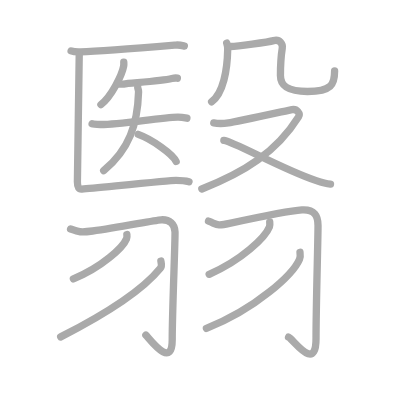
t = 0.00 s
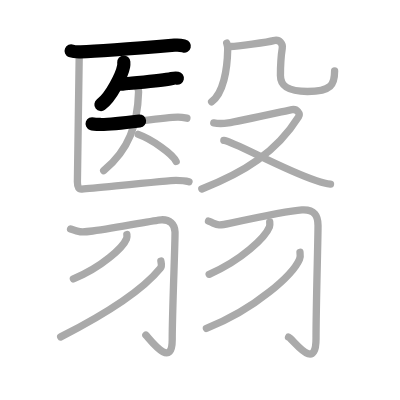
t = 3.50 s
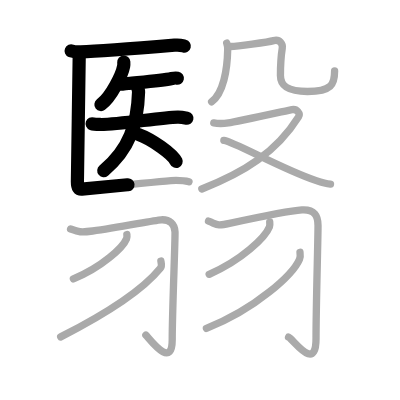
t = 6.75 s
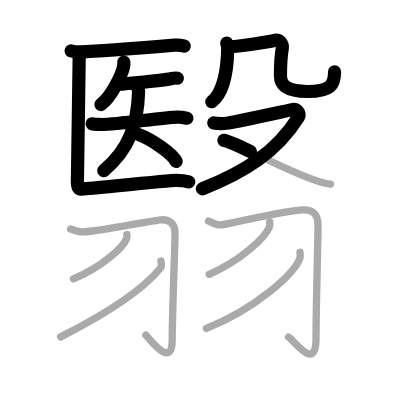
t = 10.25 s
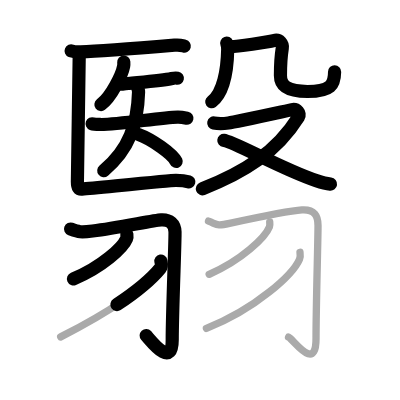
t = 13.50 s
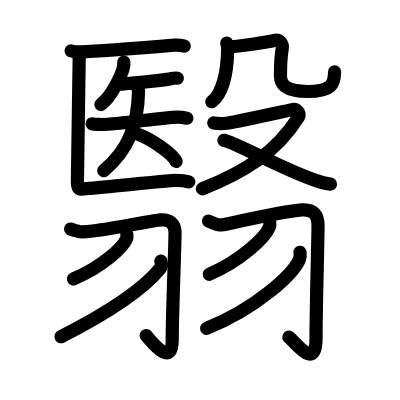
t = 17.00 s

The animated SVG that drew these frames (rendered in a browser with its animation timeline set to each time). Animation: 17 SMIL elements (animate=17); one cycle of 17.00 s.

<?xml version="1.0" standalone="no"?>
<!DOCTYPE svg PUBLIC "-//W3C//DTD SVG 1.1//EN"   "http://www.w3.org/Graphics/SVG/1.1/DTD/svg11.dtd">
<svg width="400px" height="400px"  version="1.1" xmlns="http://www.w3.org/2000/svg">
  <defs>
    <marker id="Triangle" viewBox="0 0 10 10" refX="0" refY="5" markerUnits="strokeWidth" markerWidth="3" style="stroke-opacity:0%;fill:#aaaaaa;" markerHeight="2" orient="auto">
      <path d="M 0 0 L 10 5 L 0 10 z" />
    </marker>
    
    <marker id="Arrow" viewBox="0 0 10 10" refX="5" refY="5" markerUnits="strokeWidth" markerWidth="1.8" style="stroke-opacity:0%;fill:#770000;" markerHeight="2" orient="auto">
      <path d="M 0 4 L 6 4 L 4 1 L 10 5 L 4 9 L 6 6 L 0 6 z" />
        <circle cx="5" cy="5" r="5" />
      </marker>
    
    <marker id="TriangleRed" viewBox="0 0 10 10" refX="0" refY="5" markerUnits="strokeWidth" markerWidth="3" style="stroke-opacity:0%;fill:#CC0000;" markerHeight="2" orient="auto">
      <path d="M 0 0 L 10 5 L 0 10 z" />
    </marker>
    
    <marker id="ArrowRed" viewBox="0 0 10 10" refX="5" refY="5" markerUnits="strokeWidth" markerWidth="1.8" style="stroke-opacity:0%;fill:#CC0000;" markerHeight="2" orient="auto">
      <path d="M 0 4 L 6 4 L 4 1 L 10 5 L 4 9 L 6 6 L 0 6 z" />
        <circle cx="5" cy="5" r="5" />
      </marker>
    
  </defs>
  
  <path style="fill:#ffffff; fill-opacity:100%; fill-rule:evenodd; stroke-width:0;" d="M 0 0 L 400px 0 L 400px 400px L 0 400px L 0 0" />

  <g transform="scale(3.6697247706422 3.6697247706422)">
<path style="fill:none; fill-opacity:0%; fill-rule:evenodd; stroke:#aaaaaa; stroke-opacity:100%; stroke-width: 1.5pt; stroke-linejoin:round; stroke-linecap:round;" d="M19.38 13.88c0.67 0.27 1.9 0.29 2.58 0.27C27.75 14 39.5 13 47.88 12.29c1.12-0.09 1.79 0.13 2.35 0.27"></path>
<path style="fill:none; fill-opacity:0%; fill-rule:evenodd; stroke:#aaaaaa; stroke-opacity:100%; stroke-width: 1.5pt; stroke-linejoin:round; stroke-linecap:round;" d="M33.73 16.92c0.02 0.28 0.04 0.73-0.04 1.13c-0.46 2.39-3.33 8.27-6.19 10.44"></path>
<path style="fill:none; fill-opacity:0%; fill-rule:evenodd; stroke:#aaaaaa; stroke-opacity:100%; stroke-width: 1.5pt; stroke-linejoin:round; stroke-linecap:round;" d="M32.05 22.75c0.42 0.15 1.21 0.22 1.62 0.15c1.71-0.29 10.12-0.76 13.17-1.5c0.69-0.17 1.14-0.17 1.49-0.1"></path>
<path style="fill:none; fill-opacity:0%; fill-rule:evenodd; stroke:#aaaaaa; stroke-opacity:100%; stroke-width: 1.5pt; stroke-linejoin:round; stroke-linecap:round;" d="M25.1 33.73c0.39 0.14 1.8 0.18 2.22 0.19C32.25 34 43.75 32 48.43 31.91c0.54-0.01 1.3 0.05 2.5 0.29"></path>
<path style="fill:none; fill-opacity:0%; fill-rule:evenodd; stroke:#aaaaaa; stroke-opacity:100%; stroke-width: 1.5pt; stroke-linejoin:round; stroke-linecap:round;" d="M37.53 23.78c0 0.52 0.25 0.64 0.23 1.28c-0.26 8.69-2.51 15.69-9.51 21.44"></path>
<path style="fill:none; fill-opacity:0%; fill-rule:evenodd; stroke:#aaaaaa; stroke-opacity:100%; stroke-width: 1.5pt; stroke-linejoin:round; stroke-linecap:round;" d="M37.67 36.61c3.65 1.3 9.42 5.36 10.33 7.39"></path>
<path style="fill:none; fill-opacity:0%; fill-rule:evenodd; stroke:#aaaaaa; stroke-opacity:100%; stroke-width: 1.5pt; stroke-linejoin:round; stroke-linecap:round;" d="M21.59 14.9c0 2.01-0.5 32.73-0.5 34.62c0 1.6 0.44 2.08 1.22 2.01c4.42-0.38 24.22-2.36 25.65-2.36c1.44 0 2.65 0.13 3.54 0.38"></path>
<path style="fill:none; fill-opacity:0%; fill-rule:evenodd; stroke:#aaaaaa; stroke-opacity:100%; stroke-width: 1.5pt; stroke-linejoin:round; stroke-linecap:round;" d="M61.78 11.75c0.14 0.37 0.28 1.17 0.27 1.71c-0.1 5.56-1.19 11.96-4.38 14.29"></path>
<path style="fill:none; fill-opacity:0%; fill-rule:evenodd; stroke:#aaaaaa; stroke-opacity:100%; stroke-width: 1.5pt; stroke-linejoin:round; stroke-linecap:round;" d="M62.49 12.66c1.68 0.16 10.95-1.28 12.08-1.59c1.68-0.47 2.52 0.99 2.35 2.03c-0.33 2.03-0.5 5.46-0.5 7.49c0 2.81 1.84 4.34 7.38 4.34c6.54 0 7.38-1.93 7.38-5.59"></path>
<path style="fill:none; fill-opacity:0%; fill-rule:evenodd; stroke:#aaaaaa; stroke-opacity:100%; stroke-width: 1.5pt; stroke-linejoin:round; stroke-linecap:round;" d="M58.25 33.5c0.96 0.18 2.09 0.27 4 0c1.91-0.27 15.99-3.36 17.31-3.63c1.32-0.27 2.38 1.05 1.79 1.99C75.29 41.53 66.48 47.01 55 51.5"></path>
<path style="fill:none; fill-opacity:0%; fill-rule:evenodd; stroke:#aaaaaa; stroke-opacity:100%; stroke-width: 1.5pt; stroke-linejoin:round; stroke-linecap:round;" d="M61 38.25c2.69 0.28 15.82 7.86 25.18 10.97c1.46 0.48 2.52 0.81 3.88 0.97"></path>
<path style="fill:none; fill-opacity:0%; fill-rule:evenodd; stroke:#aaaaaa; stroke-opacity:100%; stroke-width: 1.5pt; stroke-linejoin:round; stroke-linecap:round;" d="M19.23 62.41c2.27 0.82 2.69 0.98 6 0.54C32.5 62 41.85 60.02 43.92 59.9c2.34-0.13 3.7 1.09 3.77 3.29c0.08 2.44-0.76 21.59-0.76 29.37c0 8.21-6.06-0.09-7.18-1.22"></path>
<path style="fill:none; fill-opacity:0%; fill-rule:evenodd; stroke:#aaaaaa; stroke-opacity:100%; stroke-width: 1.5pt; stroke-linejoin:round; stroke-linecap:round;" d="M34.57 63.91c0.04 0.28 0.09 0.74-0.08 1.14C33.5 67.46 27.8 72.76 20 76"></path>
<path style="fill:none; fill-opacity:0%; fill-rule:evenodd; stroke:#aaaaaa; stroke-opacity:100%; stroke-width: 1.5pt; stroke-linejoin:round; stroke-linecap:round;" d="M43.84 71.13c0.08 0.49 0.38 1.31-0.15 1.96c-3.64 4.48-12.05 11.03-27.15 18.71"></path>
<path style="fill:none; fill-opacity:0%; fill-rule:evenodd; stroke:#aaaaaa; stroke-opacity:100%; stroke-width: 1.5pt; stroke-linejoin:round; stroke-linecap:round;" d="M56.82 60.26c2.49 0.94 2.13 1.4 5.71 0.63C71.25 59 80 57.35 82.27 57.21c3.48-0.21 4.39 1.61 4.39 4.22c0 4.17-0.54 21.85-0.54 30.78c0 9.48-6.21 0.2-7.49-0.35"></path>
<path style="fill:none; fill-opacity:0%; fill-rule:evenodd; stroke:#aaaaaa; stroke-opacity:100%; stroke-width: 1.5pt; stroke-linejoin:round; stroke-linecap:round;" d="M73.5 60.5c0.04 0.33 0.09 0.87-0.09 1.35c-1.13 2.84-7.58 9.08-16.41 12.9"></path>
<path style="fill:none; fill-opacity:0%; fill-rule:evenodd; stroke:#aaaaaa; stroke-opacity:100%; stroke-width: 1.5pt; stroke-linejoin:round; stroke-linecap:round;" d="M81.75 68.75c0.07 0.48 0.15 1.23-0.14 1.92C79.87 74.72 69.9 84.07 56.25 89.5"></path>

<path style="fill:none; fill-opacity:0%; fill-rule:evenodd; stroke:#000000; stroke-opacity:100%; stroke-width: 2.7pt; stroke-linejoin:round; stroke-linecap:round;" d="M19.38 13.88c0.67 0.27 1.9 0.29 2.58 0.27C27.75 14 39.5 13 47.88 12.29c1.12-0.09 1.79 0.13 2.35 0.27" pathLength="100" stroke-dashoffset="100" stroke-dasharray="100 105"><animate id="dashAnim1" attributeName="stroke-dashoffset" from="100" to="0" dur="1s" calcMode="linear" fill="freeze"/></path>
<path style="fill:none; fill-opacity:0%; fill-rule:evenodd; stroke:#000000; stroke-opacity:100%; stroke-width: 2.7pt; stroke-linejoin:round; stroke-linecap:round;" d="M33.73 16.92c0.02 0.28 0.04 0.73-0.04 1.13c-0.46 2.39-3.33 8.27-6.19 10.44" pathLength="100" stroke-dashoffset="100" stroke-dasharray="100 105"><animate id="dashAnim2" attributeName="stroke-dashoffset" from="100" to="0" dur="1s" calcMode="linear" begin="dashAnim1.end" fill="freeze"/></path>
<path style="fill:none; fill-opacity:0%; fill-rule:evenodd; stroke:#000000; stroke-opacity:100%; stroke-width: 2.7pt; stroke-linejoin:round; stroke-linecap:round;" d="M32.05 22.75c0.42 0.15 1.21 0.22 1.62 0.15c1.71-0.29 10.12-0.76 13.17-1.5c0.69-0.17 1.14-0.17 1.49-0.1" pathLength="100" stroke-dashoffset="100" stroke-dasharray="100 105"><animate id="dashAnim3" attributeName="stroke-dashoffset" from="100" to="0" dur="1s" calcMode="linear" begin="dashAnim2.end" fill="freeze"/></path>
<path style="fill:none; fill-opacity:0%; fill-rule:evenodd; stroke:#000000; stroke-opacity:100%; stroke-width: 2.7pt; stroke-linejoin:round; stroke-linecap:round;" d="M25.1 33.73c0.39 0.14 1.8 0.18 2.22 0.19C32.25 34 43.75 32 48.43 31.91c0.54-0.01 1.3 0.05 2.5 0.29" pathLength="100" stroke-dashoffset="100" stroke-dasharray="100 105"><animate id="dashAnim4" attributeName="stroke-dashoffset" from="100" to="0" dur="1s" calcMode="linear" begin="dashAnim3.end" fill="freeze"/></path>
<path style="fill:none; fill-opacity:0%; fill-rule:evenodd; stroke:#000000; stroke-opacity:100%; stroke-width: 2.7pt; stroke-linejoin:round; stroke-linecap:round;" d="M37.53 23.78c0 0.52 0.25 0.64 0.23 1.28c-0.26 8.69-2.51 15.69-9.51 21.44" pathLength="100" stroke-dashoffset="100" stroke-dasharray="100 105"><animate id="dashAnim5" attributeName="stroke-dashoffset" from="100" to="0" dur="1s" calcMode="linear" begin="dashAnim4.end" fill="freeze"/></path>
<path style="fill:none; fill-opacity:0%; fill-rule:evenodd; stroke:#000000; stroke-opacity:100%; stroke-width: 2.7pt; stroke-linejoin:round; stroke-linecap:round;" d="M37.67 36.61c3.65 1.3 9.42 5.36 10.33 7.39" pathLength="100" stroke-dashoffset="100" stroke-dasharray="100 105"><animate id="dashAnim6" attributeName="stroke-dashoffset" from="100" to="0" dur="1s" calcMode="linear" begin="dashAnim5.end" fill="freeze"/></path>
<path style="fill:none; fill-opacity:0%; fill-rule:evenodd; stroke:#000000; stroke-opacity:100%; stroke-width: 2.7pt; stroke-linejoin:round; stroke-linecap:round;" d="M21.59 14.9c0 2.01-0.5 32.73-0.5 34.62c0 1.6 0.44 2.08 1.22 2.01c4.42-0.38 24.22-2.36 25.65-2.36c1.44 0 2.65 0.13 3.54 0.38" pathLength="100" stroke-dashoffset="100" stroke-dasharray="100 105"><animate id="dashAnim7" attributeName="stroke-dashoffset" from="100" to="0" dur="1s" calcMode="linear" begin="dashAnim6.end" fill="freeze"/></path>
<path style="fill:none; fill-opacity:0%; fill-rule:evenodd; stroke:#000000; stroke-opacity:100%; stroke-width: 2.7pt; stroke-linejoin:round; stroke-linecap:round;" d="M61.78 11.75c0.14 0.37 0.28 1.17 0.27 1.71c-0.1 5.56-1.19 11.96-4.38 14.29" pathLength="100" stroke-dashoffset="100" stroke-dasharray="100 105"><animate id="dashAnim8" attributeName="stroke-dashoffset" from="100" to="0" dur="1s" calcMode="linear" begin="dashAnim7.end" fill="freeze"/></path>
<path style="fill:none; fill-opacity:0%; fill-rule:evenodd; stroke:#000000; stroke-opacity:100%; stroke-width: 2.7pt; stroke-linejoin:round; stroke-linecap:round;" d="M62.49 12.66c1.68 0.16 10.95-1.28 12.08-1.59c1.68-0.47 2.52 0.99 2.35 2.03c-0.33 2.03-0.5 5.46-0.5 7.49c0 2.81 1.84 4.34 7.38 4.34c6.54 0 7.38-1.93 7.38-5.59" pathLength="100" stroke-dashoffset="100" stroke-dasharray="100 105"><animate id="dashAnim9" attributeName="stroke-dashoffset" from="100" to="0" dur="1s" calcMode="linear" begin="dashAnim8.end" fill="freeze"/></path>
<path style="fill:none; fill-opacity:0%; fill-rule:evenodd; stroke:#000000; stroke-opacity:100%; stroke-width: 2.7pt; stroke-linejoin:round; stroke-linecap:round;" d="M58.25 33.5c0.96 0.18 2.09 0.27 4 0c1.91-0.27 15.99-3.36 17.31-3.63c1.32-0.27 2.38 1.05 1.79 1.99C75.29 41.53 66.48 47.01 55 51.5" pathLength="100" stroke-dashoffset="100" stroke-dasharray="100 105"><animate id="dashAnim10" attributeName="stroke-dashoffset" from="100" to="0" dur="1s" calcMode="linear" begin="dashAnim9.end" fill="freeze"/></path>
<path style="fill:none; fill-opacity:0%; fill-rule:evenodd; stroke:#000000; stroke-opacity:100%; stroke-width: 2.7pt; stroke-linejoin:round; stroke-linecap:round;" d="M61 38.25c2.69 0.28 15.82 7.86 25.18 10.97c1.46 0.48 2.52 0.81 3.88 0.97" pathLength="100" stroke-dashoffset="100" stroke-dasharray="100 105"><animate id="dashAnim11" attributeName="stroke-dashoffset" from="100" to="0" dur="1s" calcMode="linear" begin="dashAnim10.end" fill="freeze"/></path>
<path style="fill:none; fill-opacity:0%; fill-rule:evenodd; stroke:#000000; stroke-opacity:100%; stroke-width: 2.7pt; stroke-linejoin:round; stroke-linecap:round;" d="M19.23 62.41c2.27 0.82 2.69 0.98 6 0.54C32.5 62 41.85 60.02 43.92 59.9c2.34-0.13 3.7 1.09 3.77 3.29c0.08 2.44-0.76 21.59-0.76 29.37c0 8.21-6.06-0.09-7.18-1.22" pathLength="100" stroke-dashoffset="100" stroke-dasharray="100 105"><animate id="dashAnim12" attributeName="stroke-dashoffset" from="100" to="0" dur="1s" calcMode="linear" begin="dashAnim11.end" fill="freeze"/></path>
<path style="fill:none; fill-opacity:0%; fill-rule:evenodd; stroke:#000000; stroke-opacity:100%; stroke-width: 2.7pt; stroke-linejoin:round; stroke-linecap:round;" d="M34.57 63.91c0.04 0.28 0.09 0.74-0.08 1.14C33.5 67.46 27.8 72.76 20 76" pathLength="100" stroke-dashoffset="100" stroke-dasharray="100 105"><animate id="dashAnim13" attributeName="stroke-dashoffset" from="100" to="0" dur="1s" calcMode="linear" begin="dashAnim12.end" fill="freeze"/></path>
<path style="fill:none; fill-opacity:0%; fill-rule:evenodd; stroke:#000000; stroke-opacity:100%; stroke-width: 2.7pt; stroke-linejoin:round; stroke-linecap:round;" d="M43.84 71.13c0.08 0.49 0.38 1.31-0.15 1.96c-3.64 4.48-12.05 11.03-27.15 18.71" pathLength="100" stroke-dashoffset="100" stroke-dasharray="100 105"><animate id="dashAnim14" attributeName="stroke-dashoffset" from="100" to="0" dur="1s" calcMode="linear" begin="dashAnim13.end" fill="freeze"/></path>
<path style="fill:none; fill-opacity:0%; fill-rule:evenodd; stroke:#000000; stroke-opacity:100%; stroke-width: 2.7pt; stroke-linejoin:round; stroke-linecap:round;" d="M56.82 60.26c2.49 0.94 2.13 1.4 5.71 0.63C71.25 59 80 57.35 82.27 57.21c3.48-0.21 4.39 1.61 4.39 4.22c0 4.17-0.54 21.85-0.54 30.78c0 9.48-6.21 0.2-7.49-0.35" pathLength="100" stroke-dashoffset="100" stroke-dasharray="100 105"><animate id="dashAnim15" attributeName="stroke-dashoffset" from="100" to="0" dur="1s" calcMode="linear" begin="dashAnim14.end" fill="freeze"/></path>
<path style="fill:none; fill-opacity:0%; fill-rule:evenodd; stroke:#000000; stroke-opacity:100%; stroke-width: 2.7pt; stroke-linejoin:round; stroke-linecap:round;" d="M73.5 60.5c0.04 0.33 0.09 0.87-0.09 1.35c-1.13 2.84-7.58 9.08-16.41 12.9" pathLength="100" stroke-dashoffset="100" stroke-dasharray="100 105"><animate id="dashAnim16" attributeName="stroke-dashoffset" from="100" to="0" dur="1s" calcMode="linear" begin="dashAnim15.end" fill="freeze"/></path>
<path style="fill:none; fill-opacity:0%; fill-rule:evenodd; stroke:#000000; stroke-opacity:100%; stroke-width: 2.7pt; stroke-linejoin:round; stroke-linecap:round;" d="M81.75 68.75c0.07 0.48 0.15 1.23-0.14 1.92C79.87 74.72 69.9 84.07 56.25 89.5" pathLength="100" stroke-dashoffset="100" stroke-dasharray="100 105"><animate id="dashAnim17" attributeName="stroke-dashoffset" from="100" to="0" dur="1s" calcMode="linear" begin="dashAnim16.end" fill="freeze"/></path>

</g>

</svg>  
          
